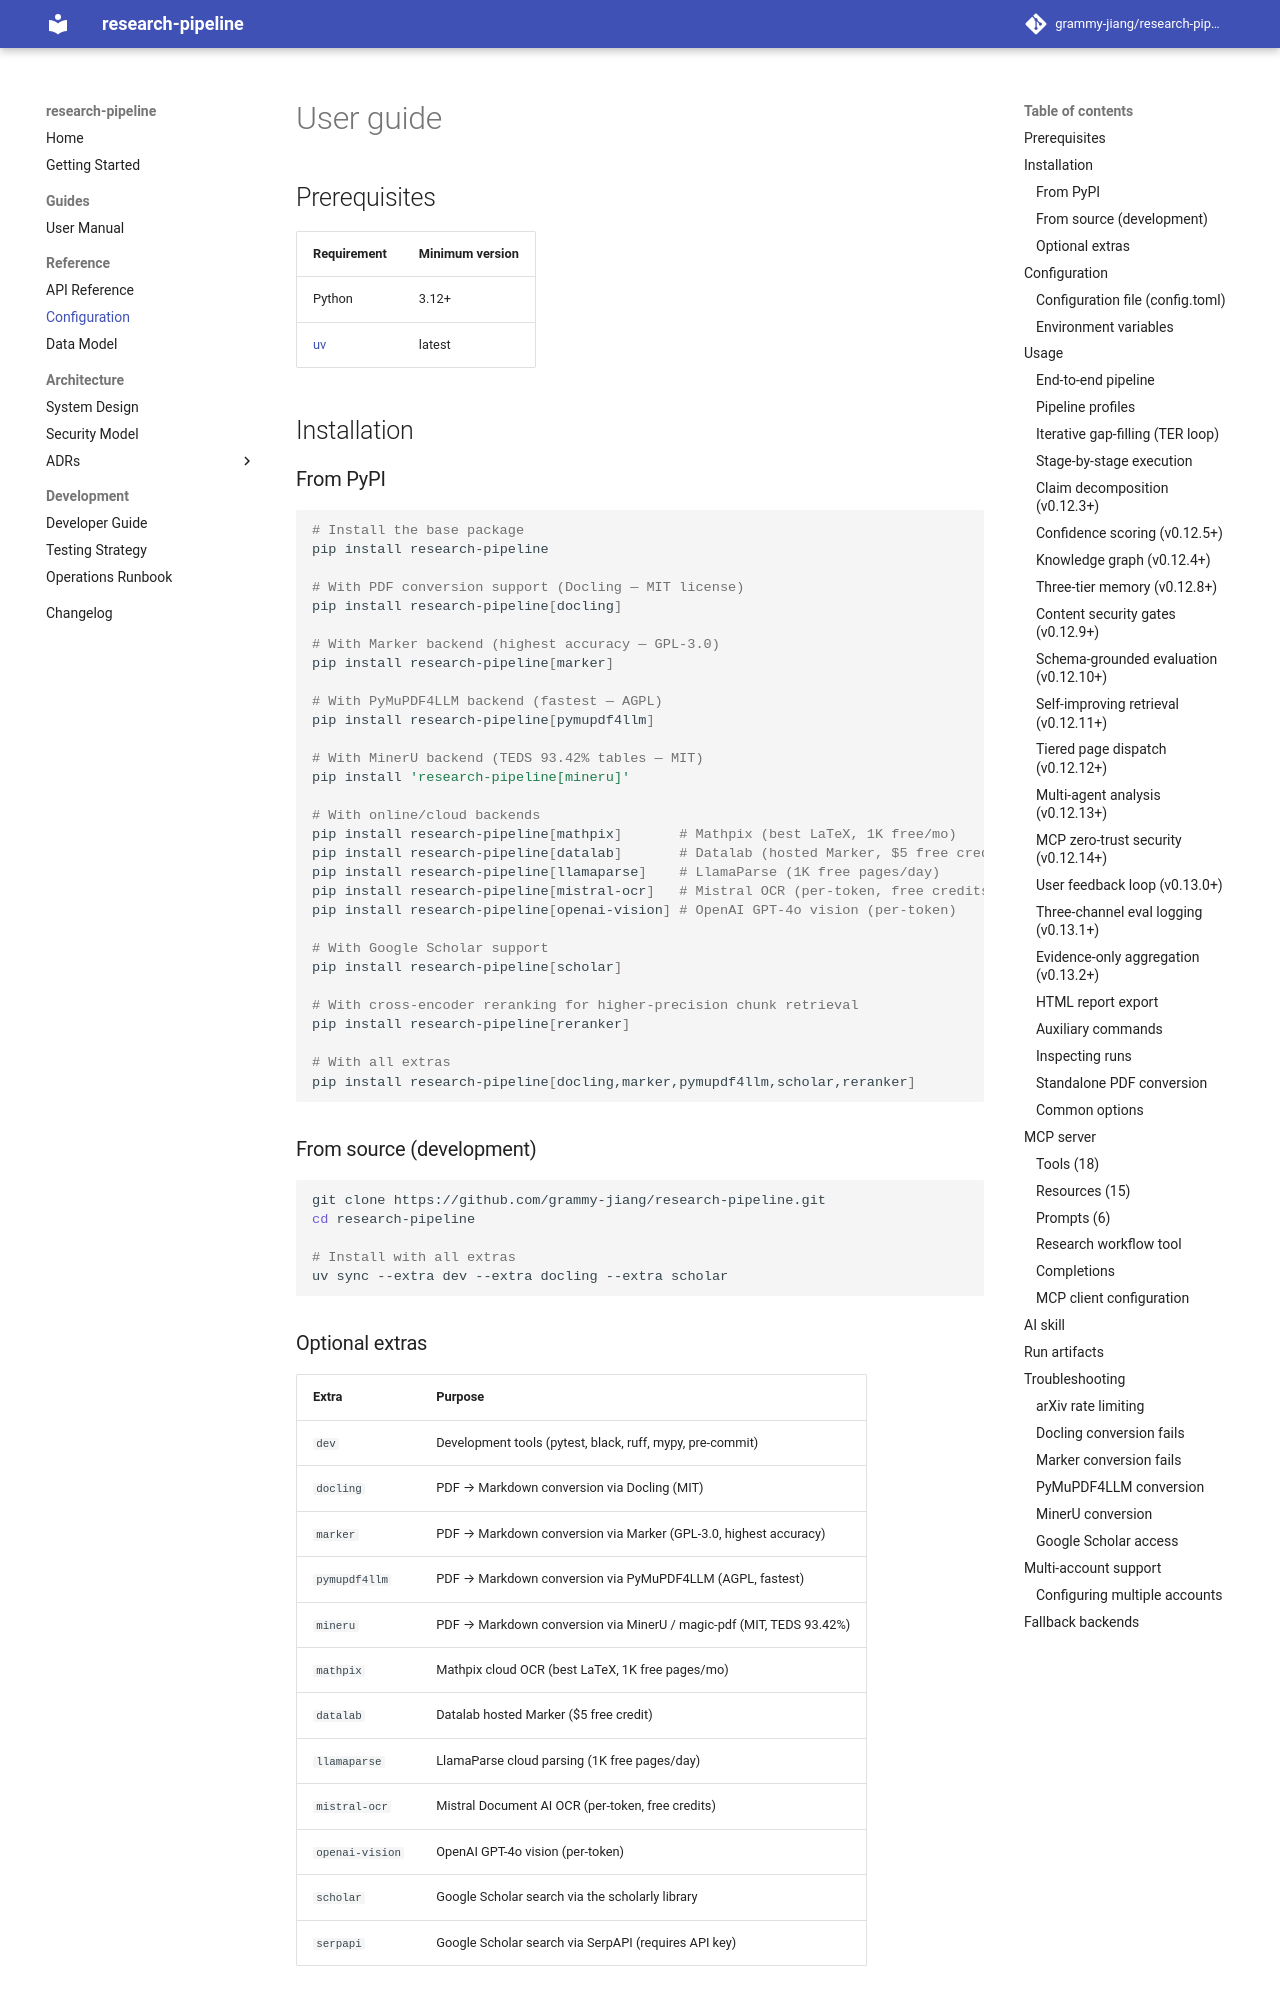

repository: grammy-jiang/research-pipeline · page: user-guide/index.html · generator: mkdocs

# User guide

## Prerequisites

| Requirement | Minimum version |
|-------------|----------------|
| Python | 3.12+ |
| [uv](https://docs.astral.sh/uv/) | latest |

## Installation

### From PyPI

```bash
# Install the base package
pip install research-pipeline

# With PDF conversion support (Docling — MIT license)
pip install research-pipeline[docling]

# With Marker backend (highest accuracy — GPL-3.0)
pip install research-pipeline[marker]

# With PyMuPDF4LLM backend (fastest — AGPL)
pip install research-pipeline[pymupdf4llm]

# With MinerU backend (TEDS 93.42% tables — MIT)
pip install 'research-pipeline[mineru]'

# With online/cloud backends
pip install research-pipeline[mathpix]       # Mathpix (best LaTeX, 1K free/mo)
pip install research-pipeline[datalab]       # Datalab (hosted Marker, $5 free credit)
pip install research-pipeline[llamaparse]    # LlamaParse (1K free pages/day)
pip install research-pipeline[mistral-ocr]   # Mistral OCR (per-token, free credits)
pip install research-pipeline[openai-vision] # OpenAI GPT-4o vision (per-token)

# With Google Scholar support
pip install research-pipeline[scholar]

# With cross-encoder reranking for higher-precision chunk retrieval
pip install research-pipeline[reranker]

# With all extras
pip install research-pipeline[docling,marker,pymupdf4llm,scholar,reranker]
```

### From source (development)

```bash
git clone https://github.com/grammy-jiang/research-pipeline.git
cd research-pipeline

# Install with all extras
uv sync --extra dev --extra docling --extra scholar
```

### Optional extras

| Extra | Purpose |
|---|---|
| `dev` | Development tools (pytest, black, ruff, mypy, pre-commit) |
| `docling` | PDF → Markdown conversion via Docling (MIT) |
| `marker` | PDF → Markdown conversion via Marker (GPL-3.0, highest accuracy) |
| `pymupdf4llm` | PDF → Markdown conversion via PyMuPDF4LLM (AGPL, fastest) |
| `mineru` | PDF → Markdown conversion via MinerU / magic-pdf (MIT, TEDS 93.42%) |
| `mathpix` | Mathpix cloud OCR (best LaTeX, 1K free pages/mo) |
| `datalab` | Datalab hosted Marker ($5 free credit) |
| `llamaparse` | LlamaParse cloud parsing (1K free pages/day) |
| `mistral-ocr` | Mistral Document AI OCR (per-token, free credits) |
| `openai-vision` | OpenAI GPT-4o vision (per-token) |
| `scholar` | Google Scholar search via the scholarly library |
| `serpapi` | Google Scholar search via SerpAPI (requires API key) |

## Configuration

Copy the example config and customize:

```bash
cp config.example.toml config.toml
```
